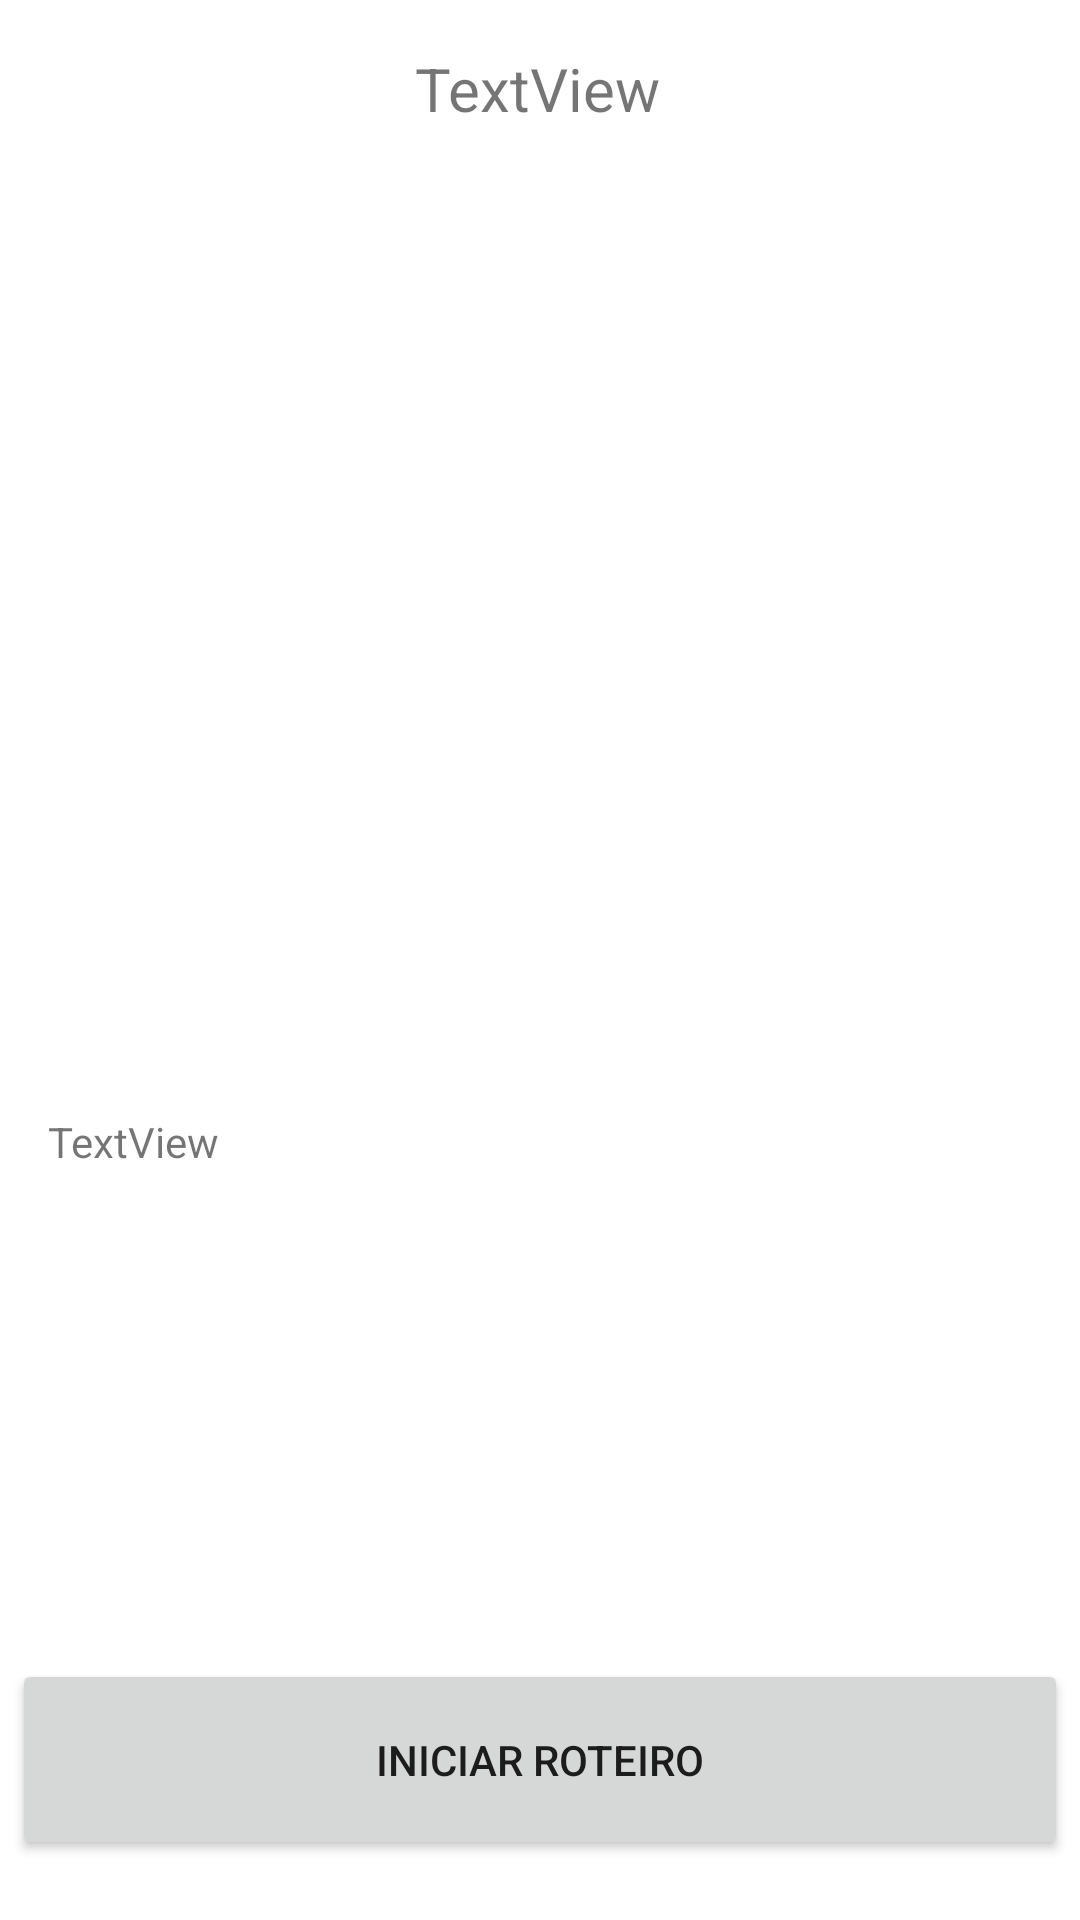

This screen was rendered from an Android layout file. Write that file and the resources it references.
<!-- AndroidManifest.xml: application theme AppTheme -->
<!-- res/layout/activity_details.xml -->
<?xml version="1.0" encoding="utf-8"?>
<androidx.constraintlayout.widget.ConstraintLayout xmlns:android="http://schemas.android.com/apk/res/android"
    xmlns:app="http://schemas.android.com/apk/res-auto"
    xmlns:tools="http://schemas.android.com/tools"
    android:layout_width="match_parent"
    android:layout_height="match_parent"
    tools:context=".DetailsActivity">

    <TextView
        android:id="@+id/textViewName"
        android:layout_width="wrap_content"
        android:layout_height="wrap_content"
        android:layout_marginTop="16dp"
        android:text="TextView"
        android:textSize="20sp"
        app:layout_constraintEnd_toEndOf="parent"
        app:layout_constraintHorizontal_bias="0.498"
        app:layout_constraintStart_toStartOf="parent"
        app:layout_constraintTop_toTopOf="parent" />

    <ImageView
        android:id="@+id/imageSlider"
        android:layout_width="0dp"
        android:layout_height="250dp"
        android:layout_marginStart="16dp"
        android:layout_marginLeft="16dp"
        android:layout_marginTop="16dp"
        android:layout_marginEnd="16dp"
        android:layout_marginRight="16dp"
        app:layout_constraintEnd_toEndOf="parent"
        app:layout_constraintStart_toStartOf="parent"
        app:layout_constraintTop_toBottomOf="@+id/textViewName"
         />

    <TextView
        android:id="@+id/textView"
        android:layout_width="0dp"
        android:layout_height="0dp"
        android:layout_marginStart="16dp"
        android:layout_marginLeft="16dp"
        android:layout_marginTop="16dp"
        android:layout_marginEnd="16dp"
        android:layout_marginRight="16dp"
        android:layout_marginBottom="16dp"
        android:scrollbars="vertical"
        android:text="TextView"
        app:layout_constraintBottom_toTopOf="@+id/linearLayout2"
        app:layout_constraintEnd_toEndOf="parent"
        app:layout_constraintHorizontal_bias="0.395"
        app:layout_constraintStart_toStartOf="parent"
        app:layout_constraintTop_toBottomOf="@+id/imageView3" />


    <LinearLayout
        android:id="@+id/linearLayout2"
        android:layout_width="0dp"
        android:layout_height="75dp"
        android:layout_marginBottom="16dp"
        android:orientation="horizontal"
        android:padding="4dp"
        android:paddingLeft="16dp"
        android:paddingRight="16dp"
        app:layout_constraintBottom_toBottomOf="parent"
        app:layout_constraintEnd_toEndOf="parent"
        app:layout_constraintStart_toStartOf="parent">

        <Button
            android:id="@+id/maps"
            android:layout_width="wrap_content"
            android:layout_height="match_parent"
            android:layout_weight="1"
            android:text="iniciar roteiro"
            tools:layout_editor_absoluteX="126dp"
            tools:layout_editor_absoluteY="577dp" />

    </LinearLayout>

    <ImageView
        android:id="@+id/imageView3"
        android:layout_width="30dp"
        android:layout_height="30dp"
        android:layout_marginTop="16dp"
        android:layout_marginEnd="16dp"
        android:layout_marginRight="16dp"
        app:layout_constraintEnd_toEndOf="parent"
        app:layout_constraintTop_toBottomOf="@+id/imageSlider"
        app:srcCompat="@drawable/ic_baseline_volume_up_24" />

</androidx.constraintlayout.widget.ConstraintLayout>
<!-- resources referenced by this layout -->
<resources>

</resources>
